Run: headless pygame with SDL's dummy video driver; simulated clock (each Clock.tick advances the game by its frame time, no real sleeping); random seed 0; keys injected as events and as key.get_pressed() state; mouse plan: one left click at the window centre at the start of phase 2, then a move to the lower-right quarter at the start of phase 3.
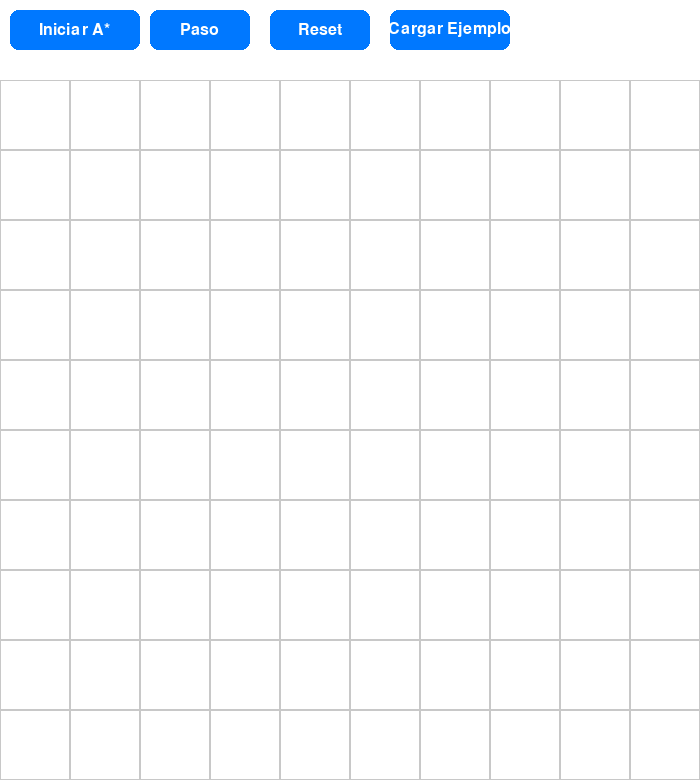
Frame 1 of 4 · flips 1–60 · no input
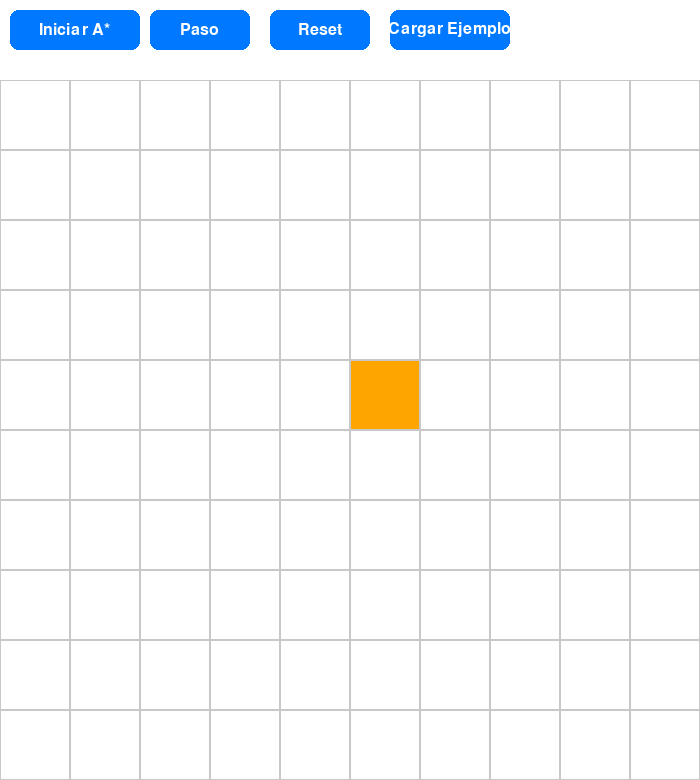
Frame 2 of 4 · flips 61–180 · clicked the window centre · tapped SPACE, RETURN · held RIGHT (→), D
Frame 3 of 4 · flips 181–300 · moved the mouse to the lower-right quarter · held DOWN (↓), S · screen unchanged from frame 2, image omitted
Frame 4 of 4 · flips 301–420 · held LEFT (←), A, UP (↑), W · screen unchanged from frame 3, image omitted

The pygame program that drew these frames:

import pygame
import heapq

pygame.init()

# ---------------- Configuración principal (ajusta aquí filas y columnas) ----------------
ANCHO_VENTANA = 700
MARGEN_SUPERIOR = 80  # espacio para botones
# Cambia estas variables para una cuadrícula dinámica
FILAS = 10   # número de filas (ejemplo 3)
COLS = 10  # número de columnas (ejemplo 5)
# --------------------------------------------------------------------------------------

# Colores
BLANCO = (255, 255, 255)
NEGRO = (0, 0, 0)
GRIS = (200, 200, 200)
VERDE = (0, 200, 0)
ROJO = (200, 0, 0)
NARANJA = (255, 165, 0)
PURPURA = (128, 0, 128)
DORADO = (255, 200, 0)
AZUL = (0, 120, 255)
AZUL_OSCURO = (0, 90, 200)

# Ventana calculada en función de ancho y proporciones (cuadrícula ocupa ancho)
VENTANA = pygame.display.set_mode((ANCHO_VENTANA, ANCHO_VENTANA + MARGEN_SUPERIOR))
pygame.display.set_caption("Visualización algoritmo A* (Paso a paso / Automático)")

FUENTE = pygame.font.SysFont(None, 18)
FUENTE_BOTON = pygame.font.SysFont(None, 24)

# Costes
COSTE_RECTA = 10
COSTE_DIAG = 14

# ---------------- Clase Nodo ----------------
class Nodo:
    def __init__(self, fila, col, ancho, filas, cols):
        self.fila = fila
        self.col = col
        self.ancho = ancho
        self.x = col * ancho
        self.y = fila * ancho + MARGEN_SUPERIOR
        self.color = BLANCO
        self.vecinos = []
        self.filas = filas
        self.cols = cols

        # valores de A*
        self.g = float("inf")
        self.h = float("inf")
        self.f = float("inf")

    def get_pos(self):
        return (self.fila, self.col)

    def es_pared(self):
        return self.color == NEGRO

    def es_inicio(self):
        return self.color == NARANJA

    def es_fin(self):
        return self.color == PURPURA

    def restablecer(self):
        self.color = BLANCO
        self.g = float("inf")
        self.h = float("inf")
        self.f = float("inf")

    def hacer_inicio(self):
        self.color = NARANJA

    def hacer_pared(self):
        self.color = NEGRO

    def hacer_fin(self):
        self.color = PURPURA

    def hacer_abierto(self):
        if not self.es_inicio() and not self.es_fin():
            self.color = VERDE

    def hacer_cerrado(self):
        if not self.es_inicio() and not self.es_fin():
            self.color = ROJO

    def hacer_camino(self):
        if not self.es_inicio() and not self.es_fin():
            self.color = DORADO

    def dibujar(self, ventana):
        pygame.draw.rect(ventana, self.color, (self.x, self.y, self.ancho, self.ancho))
        pygame.draw.rect(ventana, GRIS, (self.x, self.y, self.ancho, self.ancho), 1)

        # Mostrar G,H,F dentro de la casilla si están definidos (evitar inf)
        if self.g != float("inf"):
            texto_g = FUENTE.render(str(int(self.g)), True, NEGRO)
            ventana.blit(texto_g, (self.x + 3, self.y + 2))
        if self.h != float("inf"):
            texto_h = FUENTE.render(str(int(self.h)), True, NEGRO)
            ventana.blit(texto_h, (self.x + 3, self.y + self.ancho - 16))
        if self.f != float("inf"):
            texto_f = FUENTE.render(str(int(self.f)), True, AZUL_OSCURO)
            # centrar F en esquina derecha superior
            ventana.blit(texto_f, (self.x + self.ancho - 3 - texto_f.get_width(), self.y + 2))

    # Actualizar vecinos (incluye 8 direcciones; diagonales permitidas incluso si hay muros)
    def actualizar_vecinos(self, grid):
        self.vecinos = []
        for dr in (-1, 0, 1):
            for dc in (-1, 0, 1):
                if dr == 0 and dc == 0:
                    continue
                nf = self.fila + dr
                nc = self.col + dc
                if 0 <= nf < self.filas and 0 <= nc < self.cols:
                    vecino = grid[nf][nc]
                    if not vecino.es_pared():
                        self.vecinos.append(vecino)

    # Comparaciones para uso en sets/dicts/heap (útiles como claves)
    def __lt__(self, otro):
        return (self.f, self.g) < (otro.f, otro.g)

    def __hash__(self):
        return hash((self.fila, self.col))

    def __eq__(self, otro):
        if not isinstance(otro, Nodo):
            return False
        return (self.fila, self.col) == (otro.fila, otro.col)

# ---------------- Heurística Manhattan multiplicada por 10 ----------------
def heuristica(a, b):
    (x1, y1) = a
    (x2, y2) = b
    return (abs(x1 - x2) + abs(y1 - y2)) * COSTE_RECTA

# ---------------- Reconstruir camino ----------------
def reconstruir_camino(came_from, actual, dibujar):
    while actual in came_from:
        actual = came_from[actual]
        actual.hacer_camino()
        dibujar()

# ---------------- A* con paso a paso ----------------
class AStar:
    def __init__(self, grid, inicio, fin):
        # grid: matriz de nodos
        # inicio/fin: nodos
        self.grid = grid
        self.inicio = inicio
        self.fin = fin
        self.came_from = {}
        self.counter = 0  # para desempate por orden de descubrimiento
        self.open_heap = []  # heap de (f, contador, nodo)
        self.open_hash = set()
        self.closed_set = set()
        self.running = False
        self.finished = False
        self.found = False

        # Inicializar scores
        for fila in grid:
            for n in fila:
                n.g = float("inf")
                n.h = float("inf")
                n.f = float("inf")
        self.inicio.g = 0
        self.inicio.h = heuristica(self.inicio.get_pos(), self.fin.get_pos())
        self.inicio.f = self.inicio.h
        heapq.heappush(self.open_heap, (self.inicio.f, self.counter, self.inicio))
        self.open_hash.add(self.inicio)
        self.counter += 1
        self.running = True

    # Realiza UN paso de A* y devuelve estado: 'running', 'found', 'no_path'
    def step(self):
        if not self.running or self.finished:
            return 'finished'

        if not self.open_heap:
            self.finished = True
            self.running = False
            return 'no_path'

        # Pop nodo con f más bajo (heap)
        _, _, actual = heapq.heappop(self.open_heap)
        if actual in self.open_hash:
            self.open_hash.remove(actual)

        # Marcar como cerrado
        if actual != self.inicio and actual != self.fin:
            actual.hacer_cerrado()
        self.closed_set.add(actual)

        # Si llegamos al fin
        if actual == self.fin:
            reconstruir_camino(self.came_from, self.fin, lambda: None)  # dibujado hecho fuera
            self.fin.hacer_fin()
            self.inicio.hacer_inicio()
            self.finished = True
            self.running = False
            self.found = True
            return 'found'

        # Procesar vecinos
        for vecino in actual.vecinos:
            if vecino in self.closed_set:
                continue

            # calcular coste de movimiento desde actual a vecino
            dr = abs(vecino.fila - actual.fila)
            dc = abs(vecino.col - actual.col)
            coste_mov = COSTE_DIAG if (dr == 1 and dc == 1) else COSTE_RECTA

            temp_g = actual.g + coste_mov

            if temp_g < vecino.g:
                self.came_from[vecino] = actual
                vecino.g = temp_g
                vecino.h = heuristica(vecino.get_pos(), self.fin.get_pos())
                vecino.f = vecino.g + vecino.h

                # añadir a abierto si no está
                if vecino not in self.open_hash:
                    heapq.heappush(self.open_heap, (vecino.f, self.counter, vecino))
                    self.open_hash.add(vecino)
                    self.counter += 1
                    vecino.hacer_abierto()
                else:
                    # si ya está en open, actualizamos heap añadiendo otra entrada (lazy-deletion)
                    heapq.heappush(self.open_heap, (vecino.f, self.counter, vecino))
                    self.counter += 1
                    vecino.hacer_abierto()

        return 'running'

# ---------------- Crear cuadrícula dinámica filas x cols ----------------
def crear_grid(filas, cols, ancho_total):
    grid = []
    ancho_nodo = ancho_total // cols
    # Afinar alto total para que cuadricula se ajuste al ancho
    for i in range(filas):
        fila = []
        for j in range(cols):
            nodo = Nodo(i, j, ancho_nodo, filas, cols)
            fila.append(nodo)
        grid.append(fila)
    return grid

# ---------------- Dibujado de la interfaz (botones + cuadrícula) ----------------
def dibujar_boton(ventana, rect, texto, color_fondo=AZUL):
    pygame.draw.rect(ventana, color_fondo, rect, border_radius=8)
    txt = FUENTE_BOTON.render(texto, True, BLANCO)
    ventana.blit(txt, (rect.x + (rect.width - txt.get_width()) // 2, rect.y + (rect.height - txt.get_height()) // 2))

def dibujar(ventana, grid, filas, cols):
    ventana.fill(BLANCO)
    # Botones
    boton_iniciar = pygame.Rect(10, 10, 130, 40)
    boton_paso = pygame.Rect(150, 10, 100, 40)
    boton_reset = pygame.Rect(270, 10, 100, 40)
    boton_ejemplo = pygame.Rect(390, 10, 120, 40)

    dibujar_boton(ventana, boton_iniciar, "Iniciar A*")
    dibujar_boton(ventana, boton_paso, "Paso")
    dibujar_boton(ventana, boton_reset, "Reset")
    dibujar_boton(ventana, boton_ejemplo, "Cargar Ejemplo")

    # Dibujar nodos
    for fila in grid:
        for nodo in fila:
            nodo.dibujar(ventana)

    pygame.display.update()
    return boton_iniciar, boton_paso, boton_reset, boton_ejemplo

# ---------------- Obtener posición del click en la cuadrícula ----------------
def obtener_click_pos(pos, filas, cols, ancho_total):
    x, y = pos
    if y < MARGEN_SUPERIOR:
        return None
    ancho_nodo = ancho_total // cols
    fila = (y - MARGEN_SUPERIOR) // ancho_nodo
    col = x // ancho_nodo
    if 0 <= fila < filas and 0 <= col < cols:
        return fila, col
    return None

# ---------------- Función para cargar tu ejemplo 3x5 ----------------
def cargar_ejemplo(grid, filas, cols):
    # limpiar todo
    for f in grid:
        for n in f:
            n.restablecer()

    # Ajustar inicio y fin según tu ejemplo (1-1 -> indices 0,0 ; fin 3-5 -> 2,4)
    inicio = grid[0][0]
    fin = grid[2][4]
    inicio.hacer_inicio()
    fin.hacer_fin()

    # muros en (1-2),(2-4),(3-3) según tu formato 1-indexed
    muros = [(0,1),(1,3),(2,2)]
    for (r,c) in muros:
        if 0 <= r < filas and 0 <= c < cols:
            grid[r][c].hacer_pared()

    return inicio, fin

# ---------------- Reset general ----------------
def reset_grid(grid, filas, cols):
    for f in grid:
        for n in f:
            n.restablecer()

# ---------------- Programa principal ----------------
def main():
    clock = pygame.time.Clock()
    ancho_total = ANCHO_VENTANA
    grid = crear_grid(FILAS, COLS, ancho_total)

    # Precalcular vecinos (se recalculará antes de iniciar A*)
    for fila in grid:
        for n in fila:
            n.actualizar_vecinos(grid)

    inicio = None
    fin = None
    astar = None
    auto_run = False

    corriendo = True
    while corriendo:
        clock.tick(30)  # FPS
        boton_iniciar, boton_paso, boton_reset, boton_ejemplo = dibujar(VENTANA, grid, FILAS, COLS)

        for evento in pygame.event.get():
            if evento.type == pygame.QUIT:
                corriendo = False
                break

            if evento.type == pygame.MOUSEBUTTONDOWN:
                pos = pygame.mouse.get_pos()
                # Botones
                if boton_iniciar.collidepoint(pos):
                    # preparar A*
                    if inicio and fin:
                        # actualizar vecinos antes de iniciar
                        for fila in grid:
                            for n in fila:
                                n.actualizar_vecinos(grid)
                        astar = AStar(grid, inicio, fin)
                        auto_run = True
                    continue

                if boton_paso.collidepoint(pos):
                    # ejecutar solo un paso
                    if inicio and fin:
                        # si no hay astar inicializado, inicializar
                        if astar is None or astar.finished:
                            for fila in grid:
                                for n in fila:
                                    n.actualizar_vecinos(grid)
                            astar = AStar(grid, inicio, fin)
                        auto_run = False
                        estado = astar.step()
                        # si found o no_path, marcar auto_run False
                        if estado in ('found','no_path'):
                            auto_run = False
                        # actualizar dibujo inmediato
                    continue

                if boton_reset.collidepoint(pos):
                    reset_grid(grid, FILAS, COLS)
                    inicio = None
                    fin = None
                    astar = None
                    auto_run = False
                    continue

                if boton_ejemplo.collidepoint(pos):
                    # cargar el ejemplo 3x5 (si dimensiones son compatibles)
                    if FILAS >= 3 and COLS >= 5:
                        inicio, fin = cargar_ejemplo(grid, FILAS, COLS)
                        astar = None
                        # recalcular vecinos
                        for fila in grid:
                            for n in fila:
                                n.actualizar_vecinos(grid)
                        auto_run = False
                    continue

                # Click en la cuadrícula: colocación inicio/fin/muro o borrado con botón derecho
                if evento.button == 1:  # izquierdo: establecer
                    click = obtener_click_pos(pos, FILAS, COLS, ancho_total)
                    if click:
                        f, c = click
                        nodo = grid[f][c]
                        if not inicio and nodo != fin:
                            inicio = nodo
                            inicio.hacer_inicio()
                        elif not fin and nodo != inicio:
                            fin = nodo
                            fin.hacer_fin()
                        elif nodo != inicio and nodo != fin:
                            nodo.hacer_pared()
                elif evento.button == 3:  # derecho: restablecer
                    click = obtener_click_pos(pos, FILAS, COLS, ancho_total)
                    if click:
                        f, c = click
                        nodo = grid[f][c]
                        # si borra inicio/fin limpiar referencia
                        if nodo == inicio:
                            inicio = None
                        if nodo == fin:
                            fin = None
                        nodo.restablecer()

        # Auto run: si está activo, ejecutar pasos hasta terminar con un pequeño ritmo (por frame 2 pasos)
        if auto_run and (astar is not None) and not astar.finished:
            # Ejecutar algunos pasos por frame para velocidad (puedes ajustar)
            pasos_por_frame = 2
            for _ in range(pasos_por_frame):
                estado = astar.step()
                if estado in ('found','no_path'):
                    auto_run = False
                    break

        # Si finalizó y se encontró ruta, reconstruir camino con llamada visual (para pintar bien)
        if astar and astar.finished and astar.found:
            # reconstruir visiblemente (usar came_from)
            reconstruir_camino(astar.came_from, astar.fin, lambda: None)
            astar.found = False  # evitar reconstrucción repetida

        pygame.display.flip()

    pygame.quit()

if __name__ == "__main__":
    main()
